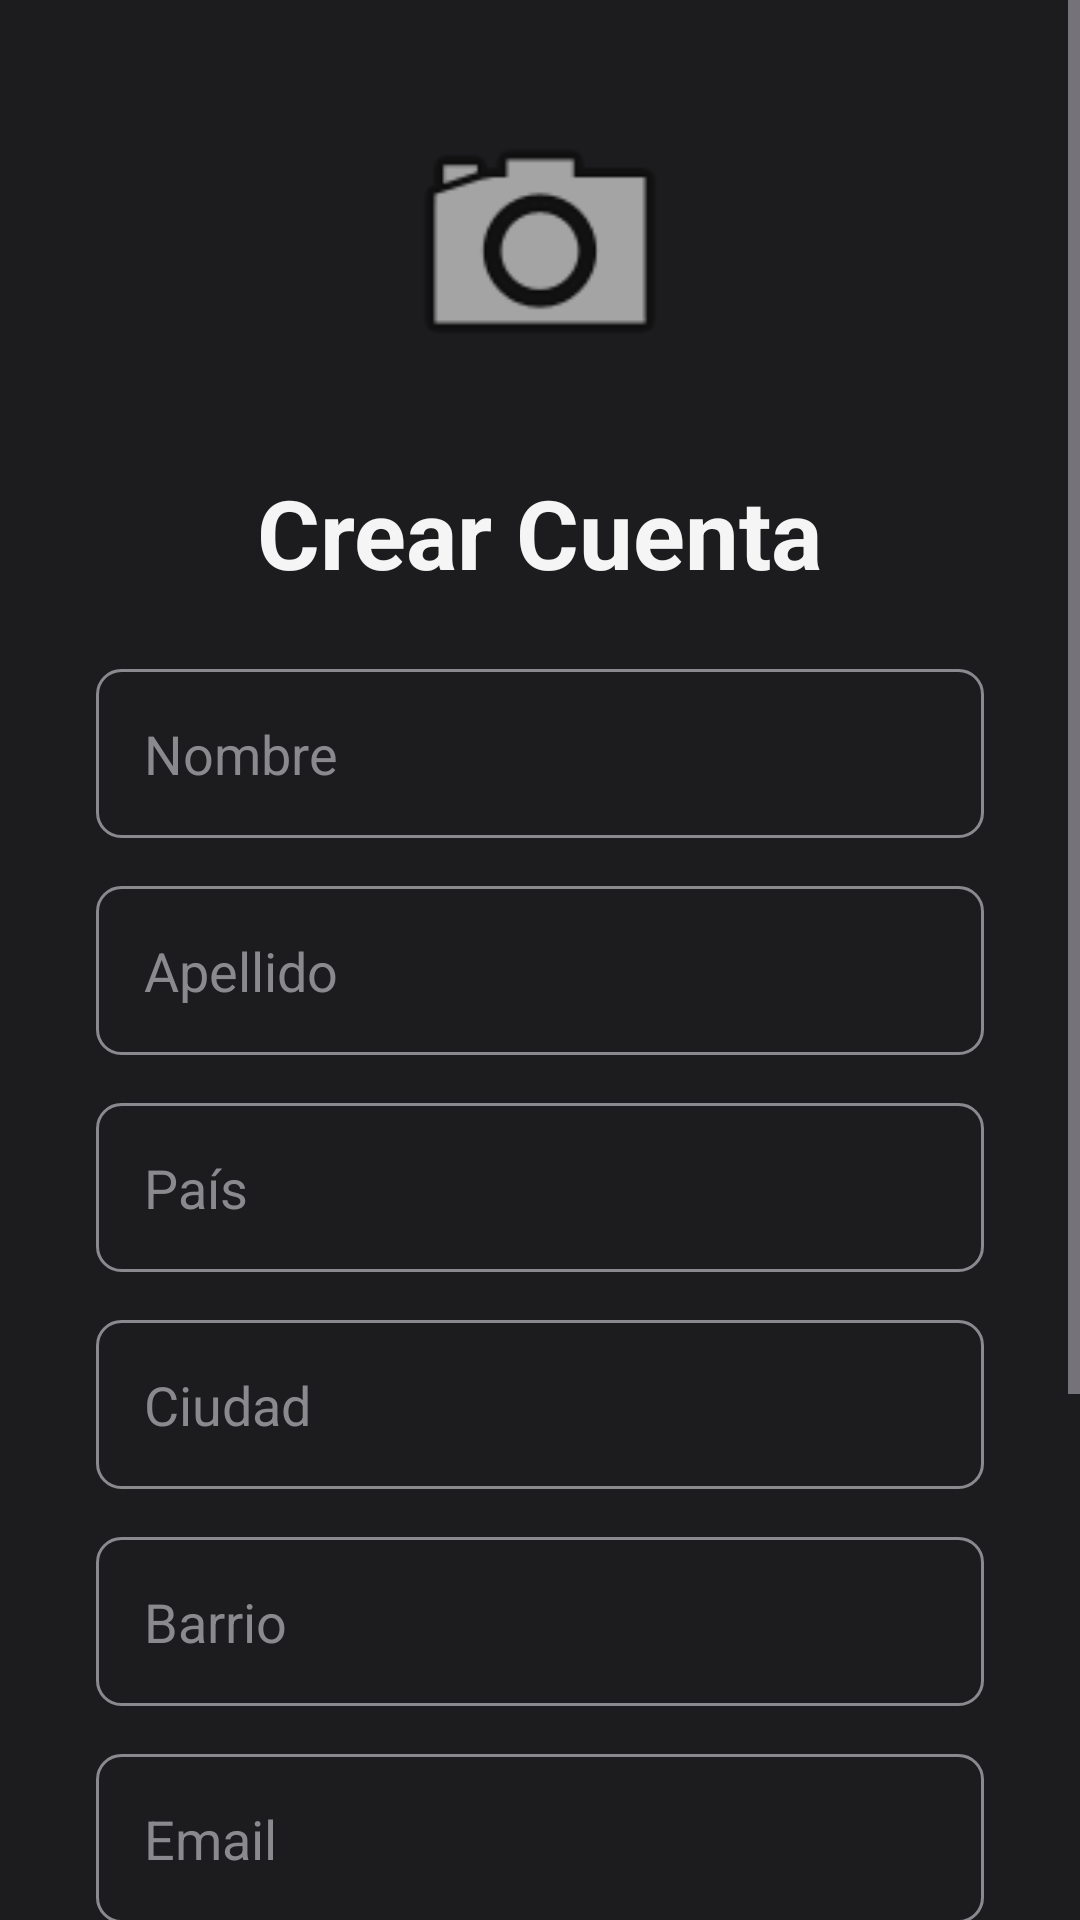

Write the Android layout XML for this screen, with the resource values it uses.
<!-- AndroidManifest.xml: application theme Theme.BarberApp -->
<!-- res/layout/activity_register.xml -->
<?xml version="1.0" encoding="utf-8"?>
<ScrollView xmlns:android="http://schemas.android.com/apk/res/android"
    xmlns:tools="http://schemas.android.com/tools"
    android:layout_width="match_parent"
    android:layout_height="match_parent"
    android:background="@color/barber_black"
    android:fillViewport="true"
    tools:context=".ui.auth.RegisterActivity">

    <LinearLayout
        android:layout_width="match_parent"
        android:layout_height="wrap_content"
        android:gravity="center"
        android:orientation="vertical"
        android:padding="32dp">

        <ImageView
            android:id="@+id/imgLogo"
            android:layout_width="100dp"
            android:layout_height="100dp"
            android:layout_marginBottom="24dp"
            android:src="@android:drawable/ic_menu_camera" />

        <TextView
            android:layout_width="wrap_content"
            android:layout_height="wrap_content"
            android:layout_marginBottom="24dp"
            android:text="Crear Cuenta"
            android:textColor="@color/barber_white"
            android:textSize="32sp"
            android:textStyle="bold" />

        <EditText
            android:id="@+id/inputName"
            android:layout_width="match_parent"
            android:layout_height="wrap_content"
            android:layout_marginBottom="16dp"
            android:background="@drawable/edit_text_background"
            android:hint="Nombre"
            android:padding="16dp"
            android:textColor="@color/barber_white"
            android:textColorHint="@color/barber_grey" />

        <EditText
            android:id="@+id/inputLastName"
            android:layout_width="match_parent"
            android:layout_height="wrap_content"
            android:layout_marginBottom="16dp"
            android:background="@drawable/edit_text_background"
            android:hint="Apellido"
            android:padding="16dp"
            android:textColor="@color/barber_white"
            android:textColorHint="@color/barber_grey" />

        <EditText
            android:id="@+id/inputCountry"
            android:layout_width="match_parent"
            android:layout_height="wrap_content"
            android:layout_marginBottom="16dp"
            android:background="@drawable/edit_text_background"
            android:hint="País"
            android:padding="16dp"
            android:textColor="@color/barber_white"
            android:textColorHint="@color/barber_grey" />

        <EditText
            android:id="@+id/inputCity"
            android:layout_width="match_parent"
            android:layout_height="wrap_content"
            android:layout_marginBottom="16dp"
            android:background="@drawable/edit_text_background"
            android:hint="Ciudad"
            android:padding="16dp"
            android:textColor="@color/barber_white"
            android:textColorHint="@color/barber_grey" />

        <EditText
            android:id="@+id/inputNeighborhood"
            android:layout_width="match_parent"
            android:layout_height="wrap_content"
            android:layout_marginBottom="16dp"
            android:background="@drawable/edit_text_background"
            android:hint="Barrio"
            android:padding="16dp"
            android:textColor="@color/barber_white"
            android:textColorHint="@color/barber_grey" />

        <EditText
            android:id="@+id/inputEmail"
            android:layout_width="match_parent"
            android:layout_height="wrap_content"
            android:layout_marginBottom="16dp"
            android:background="@drawable/edit_text_background"
            android:hint="Email"
            android:inputType="textEmailAddress"
            android:padding="16dp"
            android:textColor="@color/barber_white"
            android:textColorHint="@color/barber_grey" />

        <EditText
            android:id="@+id/inputPassword"
            android:layout_width="match_parent"
            android:layout_height="wrap_content"
            android:layout_marginBottom="24dp"
            android:background="@drawable/edit_text_background"
            android:hint="Contraseña"
            android:inputType="textPassword"
            android:padding="16dp"
            android:textColor="@color/barber_white"
            android:textColorHint="@color/barber_grey" />

        <Button
            android:id="@+id/btnCreateAccount"
            style="@style/BarberButton"
            android:layout_width="match_parent"
            android:layout_height="wrap_content"
            android:text="Crear Cuenta" />

        <Button
            android:id="@+id/btnLoginFromRegister"
            style="@style/Widget.Material3.Button.TextButton"
            android:layout_width="wrap_content"
            android:layout_height="wrap_content"
            android:layout_marginTop="16dp"
            android:text="¿Ya tienes cuenta? Inicia Sesión"
            android:textColor="@color/barber_gold" />

    </LinearLayout>
</ScrollView>
<!-- resources referenced by this layout -->
<resources>
  <color name="barber_black">#1C1C1E</color>
  <color name="barber_gold">#D4AF37</color>
  <color name="barber_grey">#8A8A8E</color>
  <color name="barber_white">#F5F5F5</color>
  <!-- drawable edit_text_background (drawable) -->
  <?xml version="1.0" encoding="utf-8"?>
  <shape xmlns:android="http://schemas.android.com/apk/res/android">
      <solid android:color="@color/barber_black" />
      <corners android:radius="8dp" />
      <stroke
          android:width="1dp"
          android:color="@color/barber_grey" />
  </shape>
  <style name="BarberButton" parent="Widget.Material3.Button">
          <item name="backgroundTint">@color/barber_gold</item>
          <item name="android:textColor">@color/barber_black</item>
          <item name="android:textStyle">bold</item>
          <item name="cornerRadius">8dp</item>
      </style>
  <style name="Theme.BarberApp" parent="Theme.Material3.Dark.NoActionBar">
          
          <item name="colorPrimary">@color/barber_gold</item>
          <item name="colorOnPrimary">@color/barber_black</item>
          
          <item name="colorSecondary">@color/barber_gold</item>
          <item name="colorOnSecondary">@color/barber_black</item>
          
          <item name="android:statusBarColor">@color/barber_black</item>
          <item name="android:windowBackground">@color/barber_black</item>
          
          <item name="android:textColor">@color/barber_white</item>
          <item name="android:textColorHint">@color/barber_grey</item>
          
          <item name="materialButtonStyle">@style/BarberButton</item>
      </style>
</resources>
